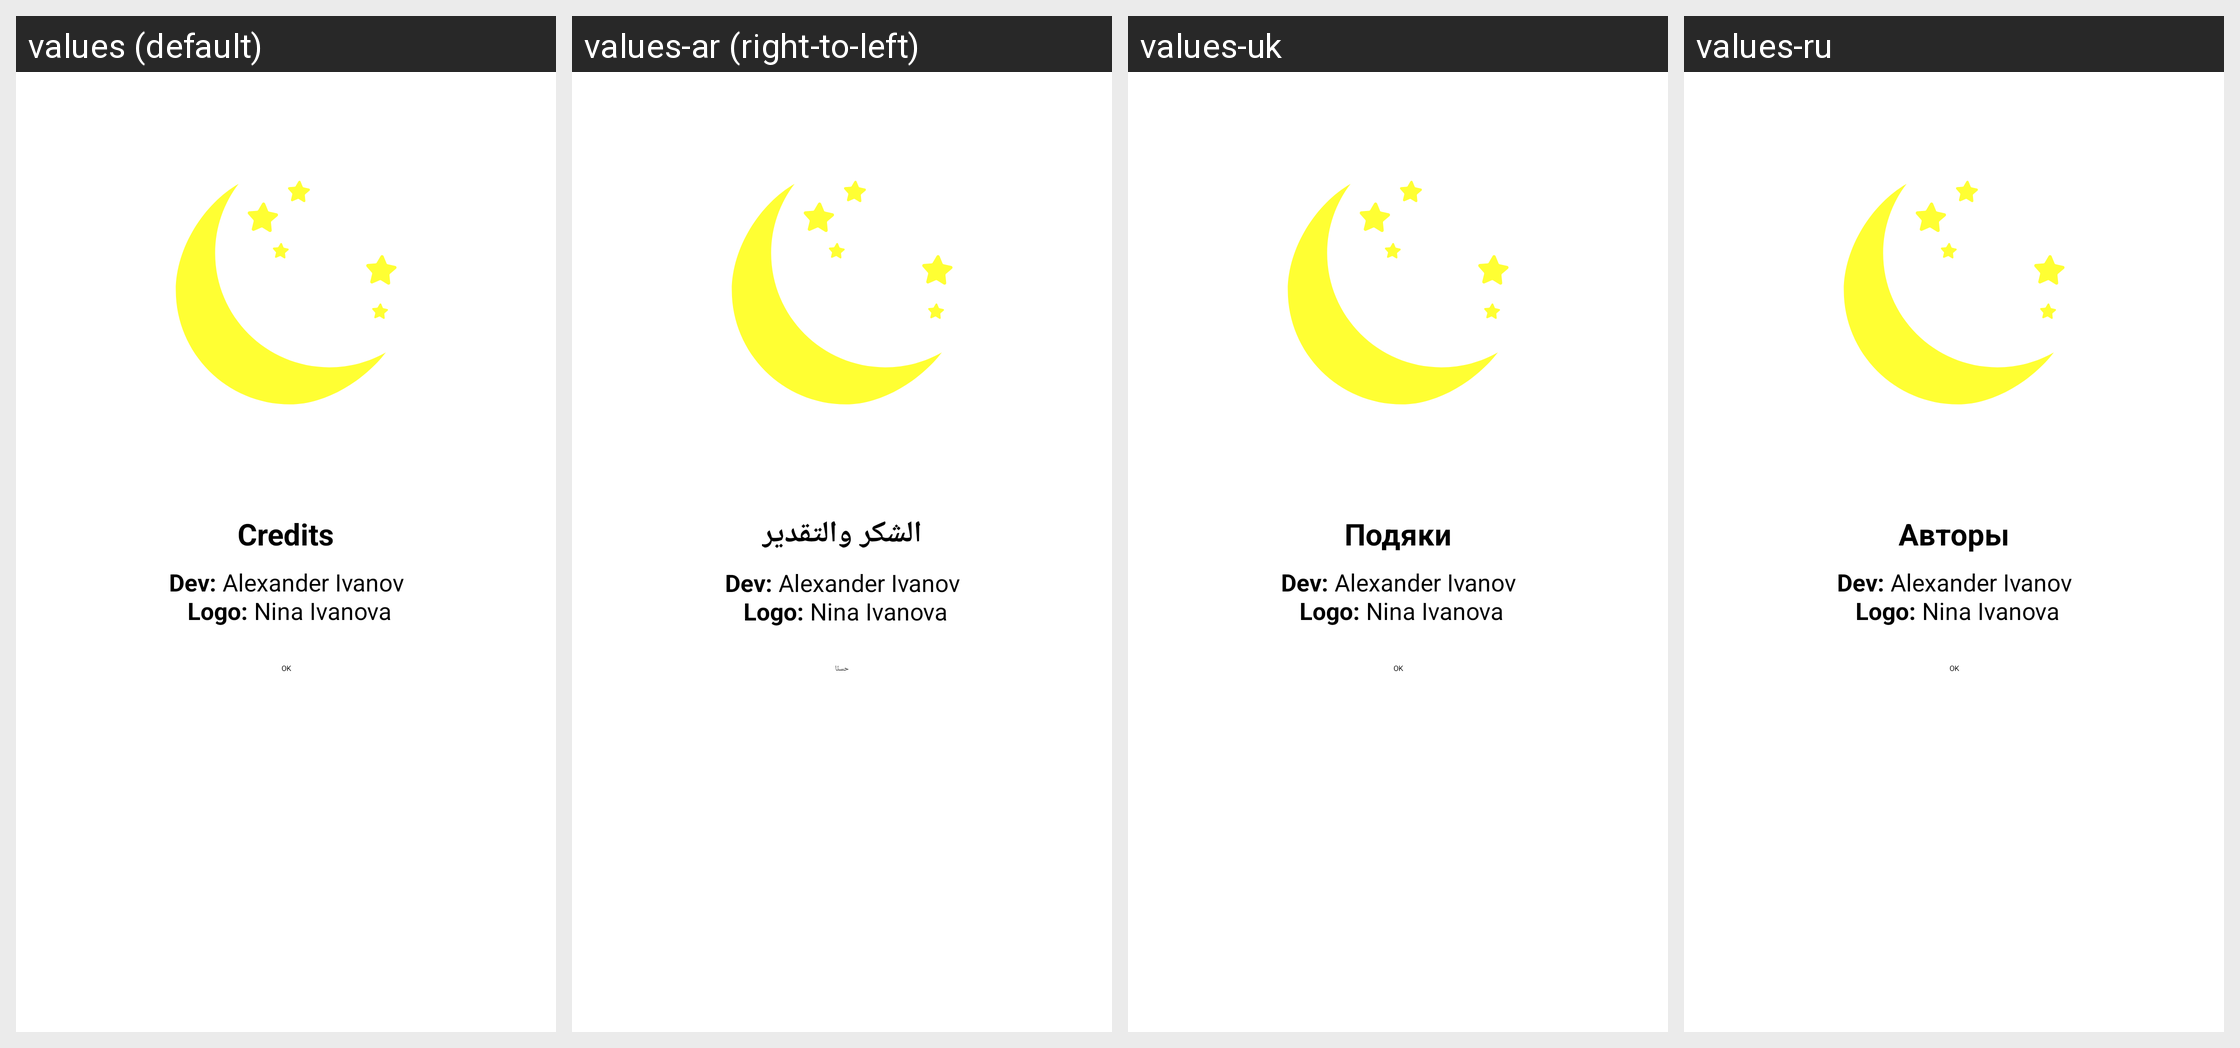

The same Android screen rendered under several of its app's locales, left to right. List the strings drawn on it with the default value and each locale's translation.
Android screen res/layout/dialog_credits.xml rendered under 4 locales, left to right: values (default), values-ar (right-to-left), values-uk, values-ru. Device: Nexus 5 (rendered at 1080×1920; each locale shown at half size, 540×960, under a caption strip naming it); theme Theme.SleepNoise.Splash.
Other locales in the repository, not shown: values-de, values-es.
Strings drawn on this screen, with the default value and each locale's value (text and hints the layout hard-codes, and strings that could not be matched under every locale, appear in the picture but are not listed):

credits
  values: Credits
  values-ar: الشكر والتقدير
  values-uk: Подяки
  values-ru: Авторы

credits_text
  values: Dev: Alexander Ivanov
       Logo: Nina Ivanova
  values-ar: Dev: Alexander Ivanov
       Logo: Nina Ivanova  [not translated; the default value is used]
  values-uk: Dev: Alexander Ivanov
       Logo: Nina Ivanova  [not translated; the default value is used]
  values-ru: Dev: Alexander Ivanov
       Logo: Nina Ivanova  [not translated; the default value is used]

ok
  values: OK
  values-ar: حسنًا
  values-uk: OK
  values-ru: OK
